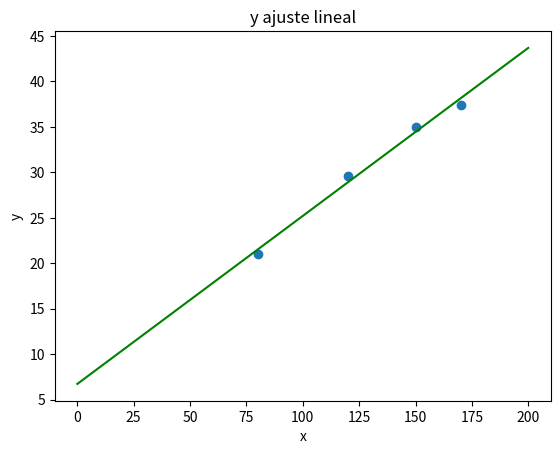

Write Python code to recreate this figure.
# -*- coding: utf-8 -*-
"""
Created on Tue Oct 26 18:21:31 2021

[redacted]
"""

import numpy as np
import matplotlib.pyplot as plt


def ajuste_lineal_simple(x,y):
    a = sum(((x - x.mean())*(y-y.mean()))) / sum(((x-x.mean())**2))
    b = y.mean() - a*x.mean()
    return a, b

minx = 0
maxx =200
superficie = np.array([150.0, 120.0, 170.0, 80.0])
alquiler = np.array([35.0, 29.6, 37.4, 21.0])

# g = plt.scatter(x = superficie, y = alquiler)
# plt.title('gráfico de dispersión de los datos')
# plt.xlabel('x')
# plt.ylabel('y')
# plt.show()

a, b = ajuste_lineal_simple(superficie, alquiler)
grilla_x = np.linspace(start = minx, stop = maxx, num = 1000)
grilla_y = grilla_x*a + b

errores = alquiler - (a*superficie + b)
print(errores)
print("ECM:", (errores**2).mean())

g = plt.scatter(x = superficie, y = alquiler)
plt.title('y ajuste lineal')
plt.plot(grilla_x, grilla_y, c = 'green')
plt.xlabel('x')
plt.ylabel('y')

plt.show()